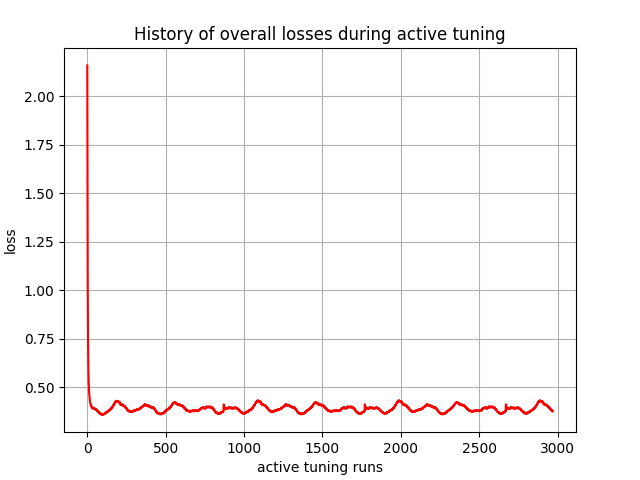

Values plotted in this chart, from the file beside it:
, 0
0, 2.16
1, 1.699
2, 1.324
3, 1.034
4, 0.8616
5, 0.742
6, 0.6603
7, 0.608
8, 0.5636
9, 0.5298
10, 0.5089
11, 0.4879
12, 0.4713
13, 0.4623
14, 0.4507
15, 0.4413
16, 0.4376
17, 0.4302
18, 0.4234
19, 0.4224
20, 0.4172
21, 0.4131
22, 0.4133
23, 0.4092
24, 0.4068
25, 0.4078
26, 0.4044
27, 0.4008
28, 0.4024
29, 0.3994
30, 0.3965
31, 0.3984
32, 0.3957
33, 0.3943
34, 0.3963
35, 0.3937
36, 0.3927
37, 0.3949
38, 0.3925
39, 0.3917
40, 0.394
41, 0.3917
42, 0.3912
43, 0.3935
44, 0.3912
45, 0.3902
46, 0.3926
47, 0.3904
48, 0.3893
49, 0.3918
50, 0.3896
51, 0.387
52, 0.3895
53, 0.3873
54, 0.3861
55, 0.3886
56, 0.3864
57, 0.3846
58, 0.3871
59, 0.3849
... 2,910 more rows
